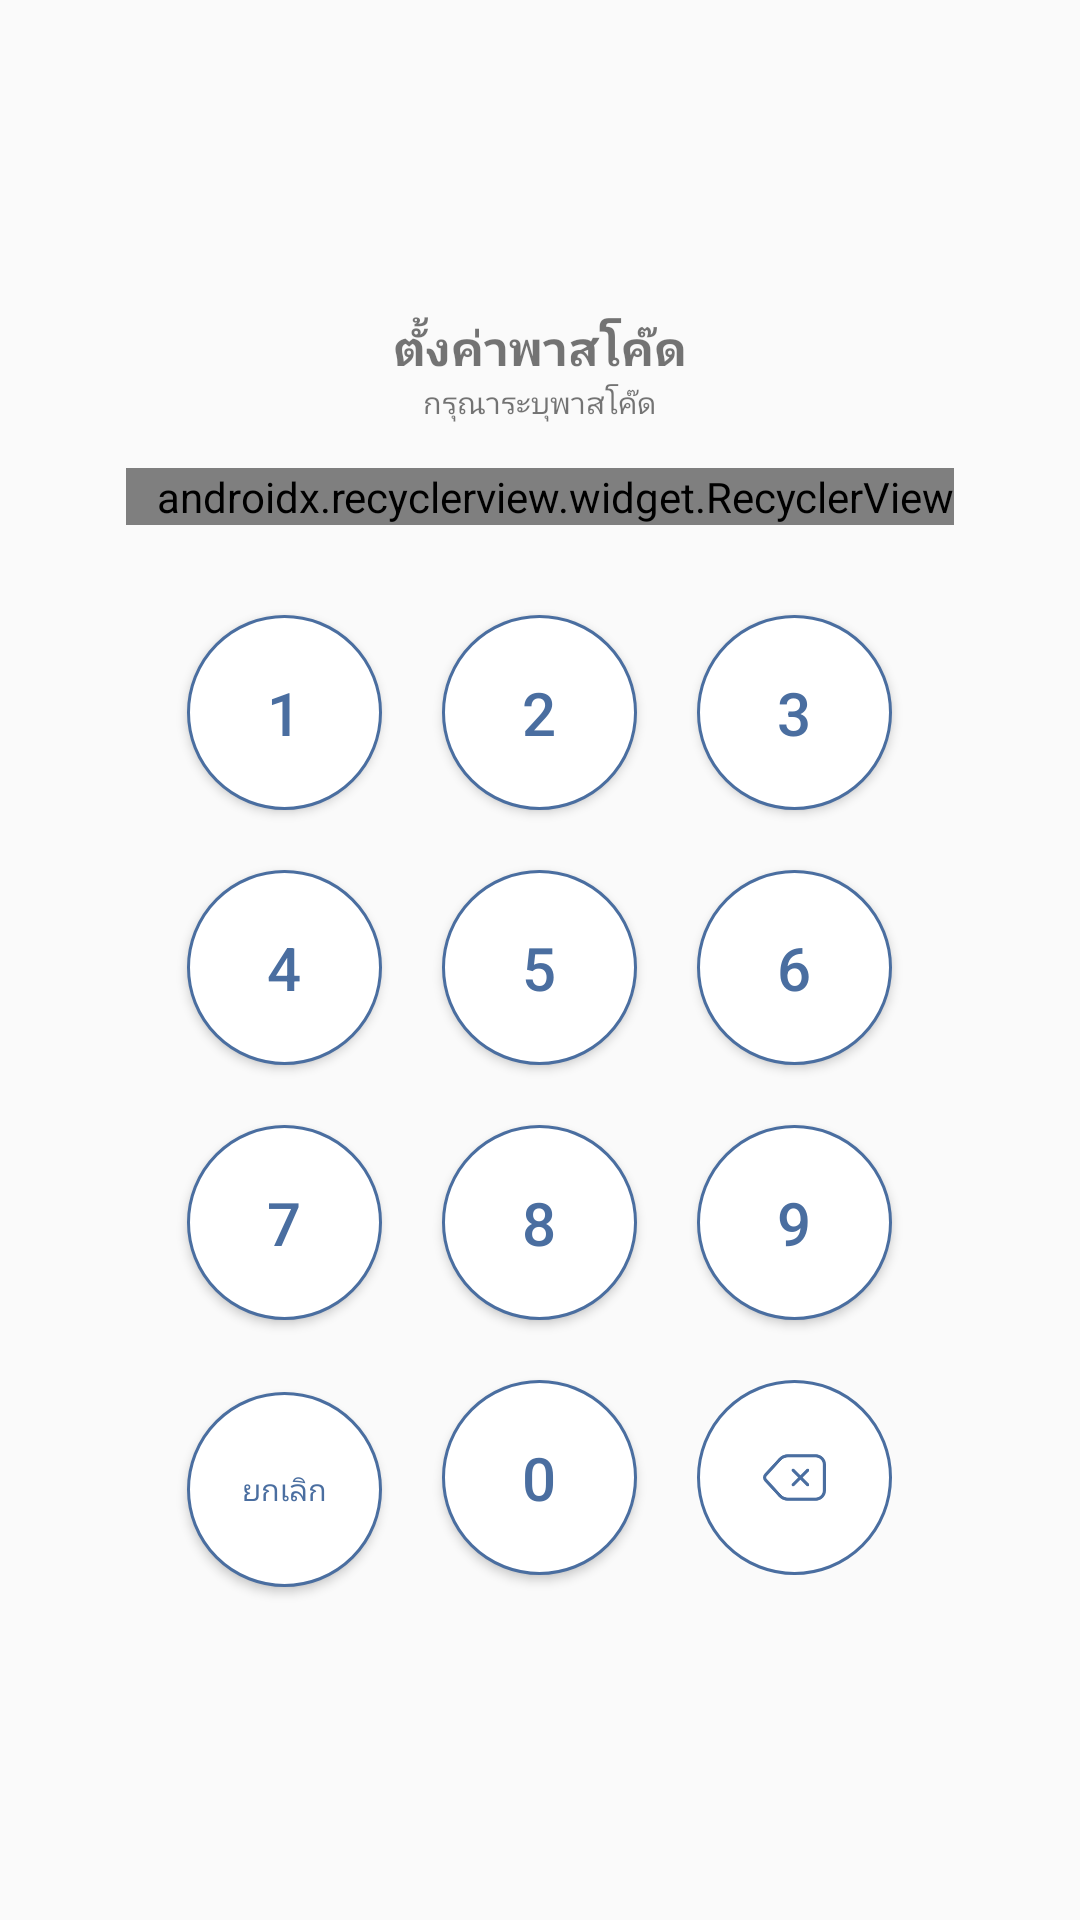

Layout XML and referenced resources for this Android screen:
<!-- AndroidManifest.xml: activity theme AppTheme2.NoActionBar -->
<!-- res/layout/activity_passcode.xml -->
<?xml version="1.0" encoding="utf-8"?>
<LinearLayout xmlns:android="http://schemas.android.com/apk/res/android"
    xmlns:app="http://schemas.android.com/apk/res-auto"
    xmlns:tools="http://schemas.android.com/tools"
    android:id="@+id/activity_passcode"
    android:layout_width="match_parent"
    android:layout_height="match_parent"
    android:gravity="center"
    android:orientation="vertical"
    tools:context=".views.activity.PasscodeActivity">
    <TextView
        android:id="@+id/txt_title_passcode"
        android:textSize="16dp"
        android:textStyle="bold"
        android:text="@string/setPasscode"
        android:layout_width="wrap_content"
        android:layout_height="wrap_content" />
    <TextView
        android:id="@+id/txt_desc_title"
        android:layout_width="wrap_content"
        android:layout_height="wrap_content"
        android:layout_marginBottom="15dp"
        android:text="@string/pleaseEnterAPasscode"
        android:textSize="10dp" />

    <android.support.v7.widget.RecyclerView
        android:id="@+id/rec_passcode"
        android:layout_width="wrap_content"
        android:layout_height="wrap_content"
        android:layout_gravity="center_horizontal"
        android:layout_marginBottom="20dp"
        android:orientation="horizontal"
        android:paddingLeft="10dp"
        app:layoutManager="android.support.v7.widget.LinearLayoutManager" />

    <LinearLayout
        android:layout_width="wrap_content"
        android:layout_height="wrap_content"
        android:orientation="horizontal">

        <Button
            android:id="@+id/btn_1"
            style="@style/passcode"
            android:layout_width="65dp"
            android:layout_height="65dp"
            android:layout_margin="10dp"
            android:text="1" />

        <Button
            android:id="@+id/btn_2"
            style="@style/passcode"
            android:layout_width="65dp"
            android:layout_height="65dp"
            android:layout_margin="10dp"
            android:text="2" />

        <Button
            android:id="@+id/btn_3"
            style="@style/passcode"
            android:layout_width="65dp"
            android:layout_height="65dp"
            android:layout_margin="10dp"
            android:text="3" />
    </LinearLayout>

    <LinearLayout
        android:layout_width="wrap_content"
        android:layout_height="wrap_content"
        android:orientation="horizontal">

        <Button
            android:id="@+id/btn_4"
            style="@style/passcode"
            android:layout_width="65dp"
            android:layout_height="65dp"
            android:layout_margin="10dp"
            android:text="4" />

        <Button
            android:id="@+id/btn_5"
            style="@style/passcode"
            android:layout_width="65dp"
            android:layout_height="65dp"
            android:layout_margin="10dp"
            android:text="5" />

        <Button
            android:id="@+id/btn_6"
            style="@style/passcode"
            android:layout_width="65dp"
            android:layout_height="65dp"
            android:layout_margin="10dp"
            android:text="6" />

    </LinearLayout>

    <LinearLayout
        android:layout_width="wrap_content"
        android:layout_height="wrap_content"
        android:orientation="horizontal">

        <Button
            android:id="@+id/btn_7"
            style="@style/passcode"
            android:layout_width="65dp"
            android:layout_height="65dp"
            android:layout_margin="10dp"
            android:text="7" />

        <Button
            android:id="@+id/btn_8"
            style="@style/passcode"
            android:layout_width="65dp"
            android:layout_height="65dp"
            android:layout_margin="10dp"
            android:text="8" />

        <Button
            android:id="@+id/btn_9"
            style="@style/passcode"
            android:layout_width="65dp"
            android:layout_height="65dp"
            android:layout_margin="10dp"
            android:text="9" />

    </LinearLayout>

    <LinearLayout
        android:layout_width="wrap_content"
        android:layout_height="wrap_content"
        android:orientation="horizontal">

        <Button
            android:id="@+id/btn_back"
            android:layout_width="65dp"
            android:layout_height="65dp"
            android:layout_margin="10dp"
            android:background="@drawable/selector_passcode"
            android:scaleType="fitCenter"
            android:text="@string/cancel"
            android:textColor="@color/selector_passcode_text"
            android:textSize="10dp" />

        <Button
            android:id="@+id/btn_0"
            style="@style/passcode"
            android:layout_width="65dp"
            android:layout_height="65dp"
            android:layout_margin="10dp"
            android:text="0" />

        <ImageButton
            android:id="@+id/btn_delete"
            style="@style/passcode"
            android:layout_width="65dp"
            android:layout_height="65dp"
            android:layout_margin="10dp"
            android:padding="22dp"
            android:scaleType="fitCenter"
            android:src="@drawable/backspace"
            android:text="0" />

    </LinearLayout>

</LinearLayout>
<!-- resources referenced by this layout -->
<resources>
  <!-- drawable backspace: png bitmap (drawable, 2387 bytes) -->
  <!-- drawable selector_passcode (drawable) -->
  <?xml version="1.0" encoding="utf-8"?>
  <selector xmlns:android="http://schemas.android.com/apk/res/android" android:enterFadeDuration="100" android:exitFadeDuration="100">
  
      <item android:drawable="@drawable/circlepasscode_clicked" android:state_selected="true"></item>
      <item android:drawable="@drawable/circlepasscode_clicked" android:state_pressed="true"></item>
      <item android:drawable="@drawable/circlepasscode_clicked" android:state_focused="true"></item>
      <item android:drawable="@drawable/circlepasscode" />
  </selector>
  <string name="cancel">ยกเลิก</string>
  <string name="pleaseEnterAPasscode">กรุณาระบุพาสโค๊ด</string>
  <string name="setPasscode">ตั้งค่าพาสโค๊ด</string>
  <style name="passcode">
          <item name="android:background">@drawable/selector_passcode</item>
          <item name="android:textColor">@color/selector_passcode_text</item>
          <item name="android:textSize">20dp</item>
      </style>
  <style name="AppTheme2.NoActionBar" parent="Theme.AppCompat.Light.NoActionBar">
          
          <item name="colorPrimary">@color/colorPrimary</item>
          <item name="colorPrimaryDark">@color/colorPrimaryDark</item>
          <item name="colorAccent">@color/gray</item>
      </style>
  <!-- drawable circlepasscode_clicked (drawable) -->
  <?xml version="1.0" encoding="utf-8"?>
  <shape xmlns:android="http://schemas.android.com/apk/res/android"
      android:shape="oval">
      <solid android:color="@color/colorPrimary" />
      <stroke
          android:width="1dp"
          android:color="@color/colorPrimary" />
  </shape>
  <!-- drawable circlepasscode (drawable) -->
  <?xml version="1.0" encoding="utf-8"?>
  <shape xmlns:android="http://schemas.android.com/apk/res/android"
      android:shape="oval">
      <solid android:color="@color/white" />
      <stroke
          android:width="1dp"
          android:color="@color/colorPrimary" />
  </shape>
  <color name="colorPrimary">#4A6EA0</color>
  <color name="colorPrimaryDark">#3b5d8c</color>
  <color name="gray">#989a9c</color>
  <color name="white">#FFFFFF</color>
</resources>
